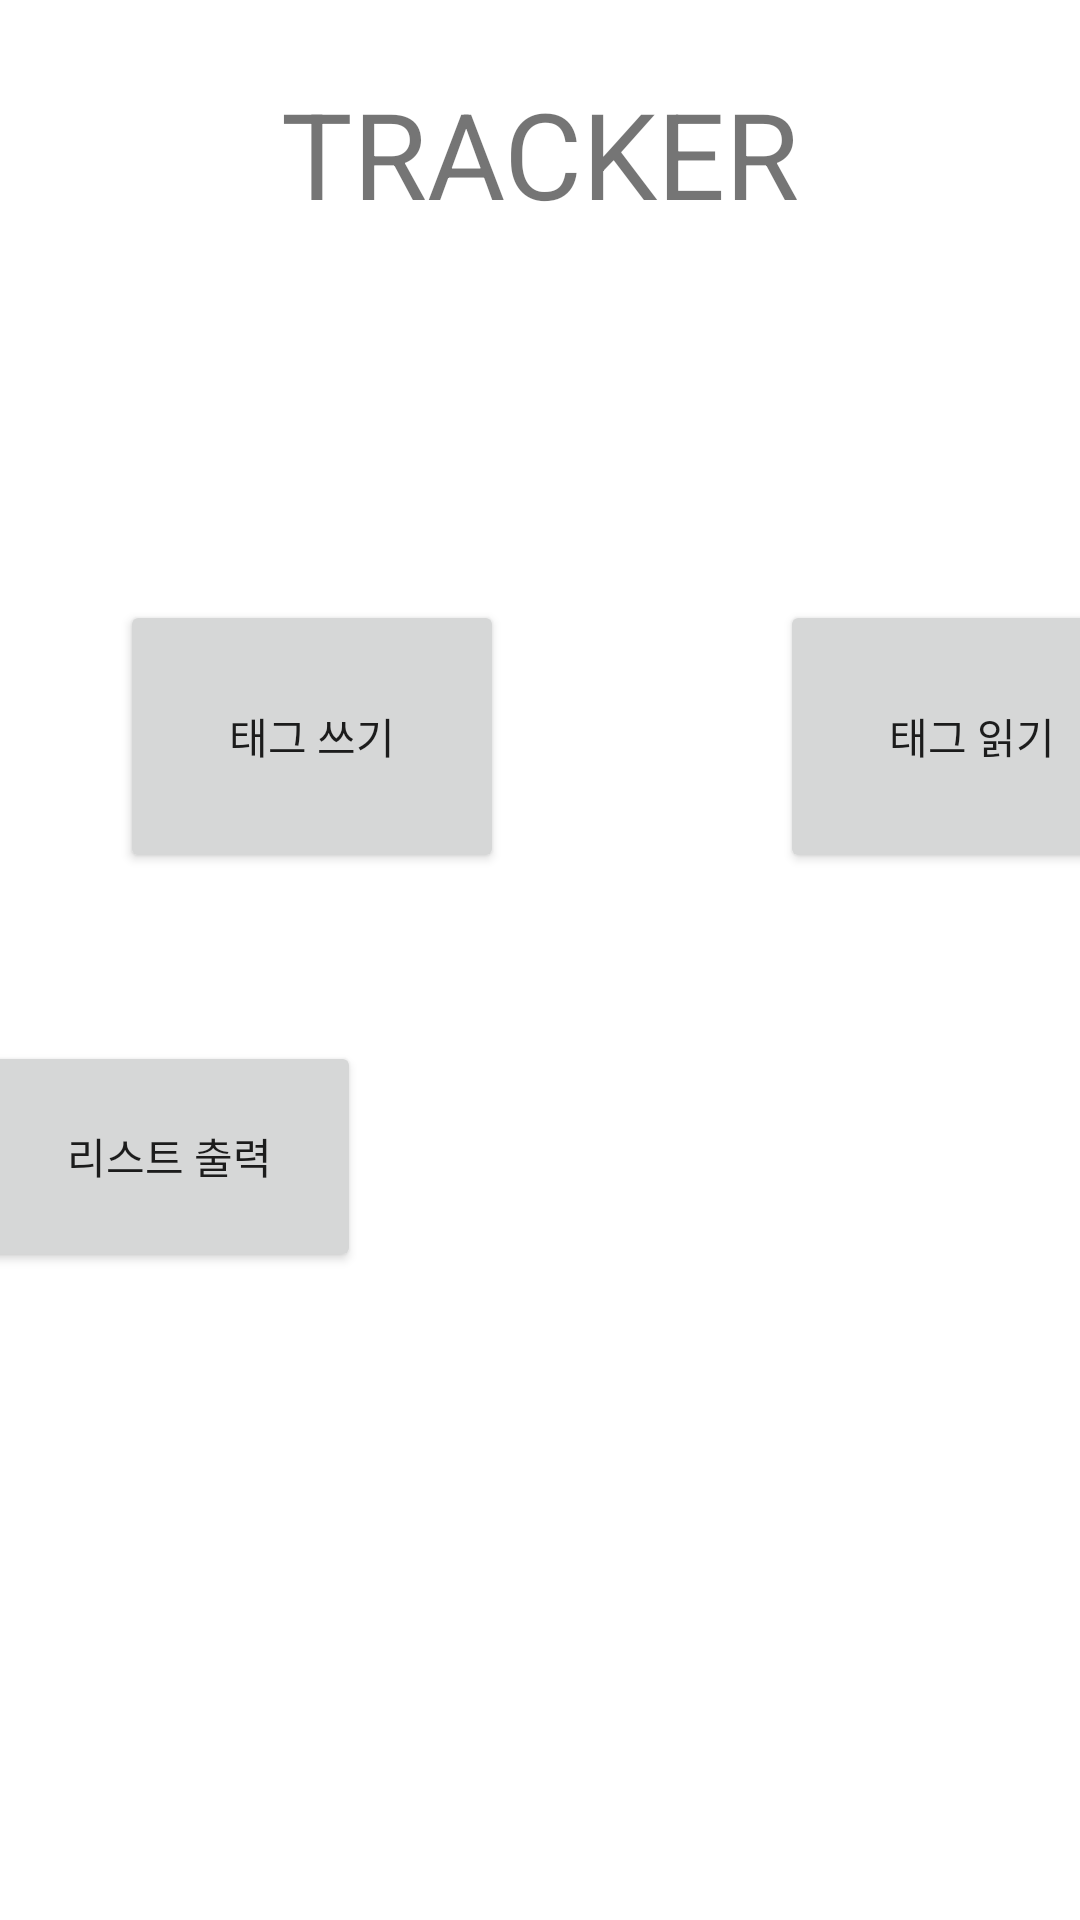

The Android layout XML behind this screen, and the referenced resources:
<!-- AndroidManifest.xml: application theme Theme.NfcManager -->
<!-- res/layout/activity_main.xml -->
<?xml version="1.0" encoding="utf-8"?>
<androidx.constraintlayout.widget.ConstraintLayout xmlns:android="http://schemas.android.com/apk/res/android"
    xmlns:app="http://schemas.android.com/apk/res-auto"
    xmlns:tools="http://schemas.android.com/tools"
    android:layout_width="match_parent"
    android:layout_height="match_parent"
    tools:context=".MainActivity">

    <Button
        android:id="@+id/writeButton"
        android:layout_width="128dp"
        android:layout_height="91dp"
        android:layout_marginStart="40dp"
        android:layout_marginTop="200dp"
        android:text="태그 쓰기"
        app:layout_constraintStart_toStartOf="parent"
        app:layout_constraintTop_toTopOf="parent" />

    <Button
        android:id="@+id/readButton"
        android:layout_width="128dp"
        android:layout_height="91dp"
        android:layout_marginStart="92dp"
        android:layout_marginTop="200dp"
        android:text="태그 읽기"
        app:layout_constraintStart_toEndOf="@+id/writeButton"
        app:layout_constraintTop_toTopOf="parent" />

    <Button
        android:id="@+id/listButton"
        android:layout_width="128dp"
        android:layout_height="77dp"
        android:layout_marginTop="56dp"
        android:layout_marginEnd="240dp"
        android:text="리스트 출력"
        app:layout_constraintEnd_toEndOf="parent"
        app:layout_constraintTop_toBottomOf="@+id/writeButton" />

    <TextView
        android:id="@+id/textView13"
        android:layout_width="231dp"
        android:layout_height="102dp"
        android:gravity="center"
        android:text="TRACKER"
        android:textSize="40sp"
        app:layout_constraintEnd_toEndOf="parent"
        app:layout_constraintStart_toStartOf="parent"
        tools:layout_editor_absoluteY="40dp" />

</androidx.constraintlayout.widget.ConstraintLayout>
<!-- resources referenced by this layout -->
<resources>
  <style name="Theme.NfcManager" parent="Theme.MaterialComponents.DayNight.DarkActionBar">
          
          <item name="colorPrimary">@color/purple_500</item>
          <item name="colorPrimaryVariant">@color/purple_700</item>
          <item name="colorOnPrimary">@color/white</item>
          
          <item name="colorSecondary">@color/teal_200</item>
          <item name="colorSecondaryVariant">@color/teal_700</item>
          <item name="colorOnSecondary">@color/black</item>
          
          <item name="android:statusBarColor" tools:targetApi="l">?attr/colorPrimaryVariant</item>
          
      </style>
  <!-- not gathered from this repository: default colours our renderer supplied (Android Studio template values) -->
  <color name="purple_500">#FF6200EE</color>
  <color name="purple_700">#FF3700B3</color>
  <color name="teal_200">#FF03DAC5</color>
  <color name="teal_700">#FF018786</color>
  <color name="black">#FF000000</color>
  <color name="white">#FFFFFFFF</color>
</resources>
